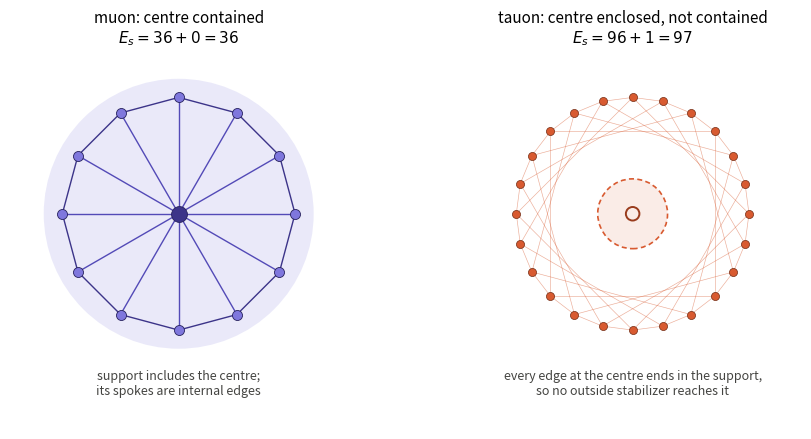

Write the Python code that produced this figure.
#!/usr/bin/env python3
"""Figure 5: containment versus enclosure. The muon's support contains the
centre; the tauon's shell surrounds a centre it does not contain, enclosing
exactly one site. Counts computed, not drawn by hand."""
import itertools, numpy as np
import matplotlib; matplotlib.use('Agg')
import matplotlib.pyplot as plt

d2=lambda a,b: sum((a[k]-b[k])**2 for k in range(len(a)))
shell4=[]
for i,j in itertools.combinations(range(4),2):
    for si in (1,-1):
        for sj in (1,-1):
            x=[0]*4; x[i],x[j]=si,sj; shell4.append(tuple(x))
centre4=(0,0,0,0)
def ind(S): return sum(1 for a,b in itertools.combinations(S,2) if d2(a,b)==2)
def encl(S,dim):
    Sset=set(S); cand=set(); out=[]
    for v in S:
        for d in itertools.product((-1,0,1),repeat=dim):
            if sum(map(abs,d))==2:
                w=tuple(v[k]+d[k] for k in range(dim))
                if w not in Sset: cand.add(w)
    for w in cand:
        nb=[tuple(w[k]+d[k] for k in range(dim))
            for d in itertools.product((-1,0,1),repeat=dim) if sum(map(abs,d))==2]
        if all(x in Sset for x in nb): out.append(w)
    return out
shell3=[v for v in itertools.product((-1,0,1),repeat=3) if sum(map(abs,v))==2]
mu_S=[(0,0,0)]+shell3
E_mu, V_mu = ind(mu_S), len(encl(mu_S,3))
E_ta, V_ta = ind(shell4), len(encl(shell4,4))
print("muon : E_ind=%d enclosed=%d -> E_s=%d"%(E_mu,V_mu,E_mu+V_mu))
print("tauon: E_ind=%d enclosed=%d -> E_s=%d"%(E_ta,V_ta,E_ta+V_ta))

fig,ax=plt.subplots(1,2,figsize=(9.4,4.5))
for a in ax: a.set_aspect('equal'); a.axis('off')

# left: muon, centre INSIDE the support
th=np.linspace(0,2*np.pi,13)[:-1]
x,y=np.cos(th),np.sin(th)
ax[0].add_patch(plt.Circle((0,0),1.16,facecolor='#7F77DD',alpha=0.16,edgecolor='none'))
for i in range(12):
    ax[0].plot([0,x[i]],[0,y[i]],color='#534AB7',lw=1.0,zorder=1)
ax[0].plot(np.append(x,x[0]),np.append(y,y[0]),color='#3C3489',lw=1.0,zorder=1)
ax[0].scatter(x,y,s=52,c='#7F77DD',edgecolors='#26215C',zorder=3,linewidths=0.6)
ax[0].scatter([0],[0],s=130,c='#3C3489',edgecolors='#26215C',zorder=4,linewidths=0.6)
ax[0].set_title("muon: centre contained\n$E_s = %d + %d = %d$"%(E_mu,V_mu,E_mu+V_mu),
                fontsize=11,pad=10)
ax[0].text(0,-1.55,"support includes the centre;\nits spokes are internal edges",
           ha='center',fontsize=9,color='#444441')

# right: tauon, centre ENCLOSED but not contained
th2=np.linspace(0,2*np.pi,25)[:-1]
x2,y2=np.cos(th2),np.sin(th2)
ax[1].add_patch(plt.Circle((0,0),0.30,facecolor='#FAECE7',edgecolor='#D85A30',
                           lw=1.2,ls=(0,(3,2)),zorder=2))
for i in range(24):
    for j in range(i+1,24):
        if abs(i-j) in (1,23,6,18):
            ax[1].plot([x2[i],x2[j]],[y2[i],y2[j]],color='#D85A30',lw=0.45,alpha=0.5,zorder=1)
ax[1].scatter(x2,y2,s=34,c='#D85A30',edgecolors='#712B13',zorder=3,linewidths=0.5)
ax[1].scatter([0],[0],s=95,facecolors='none',edgecolors='#993C1D',zorder=4,linewidths=1.4)
ax[1].set_title("tauon: centre enclosed, not contained\n$E_s = %d + %d = %d$"%(E_ta,V_ta,E_ta+V_ta),
                fontsize=11,pad=10)
ax[1].text(0,-1.55,"every edge at the centre ends in the support,\nso no outside stabilizer reaches it",
           ha='center',fontsize=9,color='#444441')
for a in ax: a.set_xlim(-1.45,1.45); a.set_ylim(-1.85,1.35)
plt.tight_layout()
plt.savefig('koide_fig5_enclosed_void.pdf',bbox_inches='tight')
plt.savefig('koide_fig5_enclosed_void.png',dpi=150,bbox_inches='tight')
print("wrote koide_fig5_enclosed_void.pdf / .png")
